Run: headless pygame with SDL's dummy video driver; simulated clock (each Clock.tick advances the game by its frame time, no real sleeping); random seed 0; keys injected as events and as key.get_pressed() state; no mouse input.
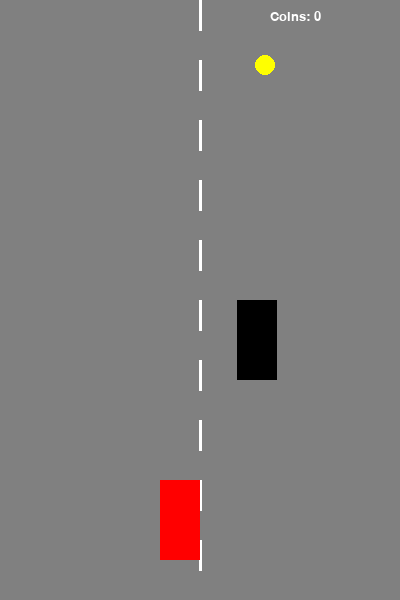
Frame 1 of 4 · flips 1–60 · no input
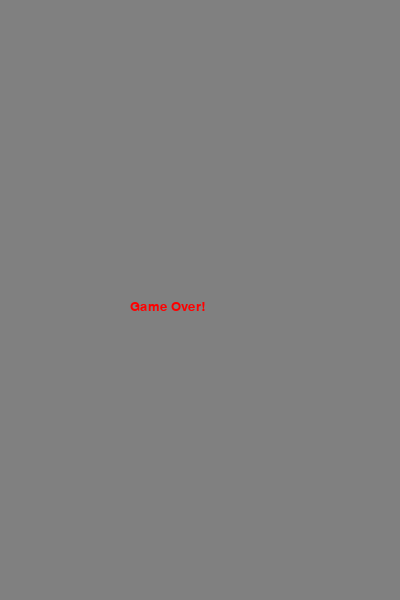
Frame 2 of 4 · flips 61–180 · tapped SPACE, RETURN · held RIGHT (→), D
Frame 3 of 4 · flips 181–300 · held DOWN (↓), S · screen unchanged from frame 2, image omitted
Frame 4 of 4 · flips 301–420 · held LEFT (←), A, UP (↑), W · screen unchanged from frame 3, image omitted

The pygame program that drew these frames:

import pygame
import random

pygame.init()

# Screen settings
width, height = 400, 600
screen = pygame.display.set_mode((width, height))
pygame.display.set_caption("Racer with Coins")

# Colors
black = (0, 0, 0)
white = (255, 255, 255)
gray = (128, 128, 128)
red = (255, 0, 0)
yellow = (255, 255, 0)

# Clock and font
clock = pygame.time.Clock()
font = pygame.font.SysFont("Verdana", 20)

# Load player car
player = pygame.Rect(160, 480, 40, 80)
player_speed = 5

# Enemy car
enemy = pygame.Rect(random.randint(40, 320), 0, 40, 80)
enemy_speed = 5

# Coins
coins = []
coin_size = 20
coin_timer = 0
coin_interval = 50
collected_coins = 0

# Game state
running = True
game_over = False

while running:
    screen.fill(gray)

    for event in pygame.event.get():
        if event.type == pygame.QUIT:
            running = False

    if not game_over:
        keys = pygame.key.get_pressed()
        if keys[pygame.K_LEFT] and player.left > 40:
            player.move_ip(-player_speed, 0)
        if keys[pygame.K_RIGHT] and player.right < 360:
            player.move_ip(player_speed, 0)

        # Move enemy
        enemy.move_ip(0, enemy_speed)
        if enemy.top > height:
            enemy.top = 0
            enemy.left = random.randint(40, 320)

        # Check collision with enemy
        if player.colliderect(enemy):
            game_over = True

        # Add coins
        coin_timer += 1
        if coin_timer >= coin_interval:
            coin_x = random.randint(40, 360 - coin_size)
            coins.append(pygame.Rect(coin_x, 0, coin_size, coin_size))
            coin_timer = 0

        # Move coins and check collision
        for coin in coins[:]:
            coin.move_ip(0, 5)
            if player.colliderect(coin):
                coins.remove(coin)
                collected_coins += 1
            elif coin.top > height:
                coins.remove(coin)

        # Draw road lines
        for y in range(0, height, 60):
            pygame.draw.line(screen, white, (200, y), (200, y + 30), 3)

        # Draw player and enemy
        pygame.draw.rect(screen, red, player)
        pygame.draw.rect(screen, black, enemy)

        # Draw coins
        for coin in coins:
            pygame.draw.circle(screen, yellow, coin.center, coin_size // 2)

        # Draw score
        coin_text = font.render(f"Coins: {collected_coins}", True, white)
        screen.blit(coin_text, (width - 130, 10))
    else:
        # Display game over text
        over_text = font.render("Game Over!", True, red)
        screen.blit(over_text, (width // 2 - 70, height // 2))

    pygame.display.update()
    clock.tick(60)

pygame.quit()
